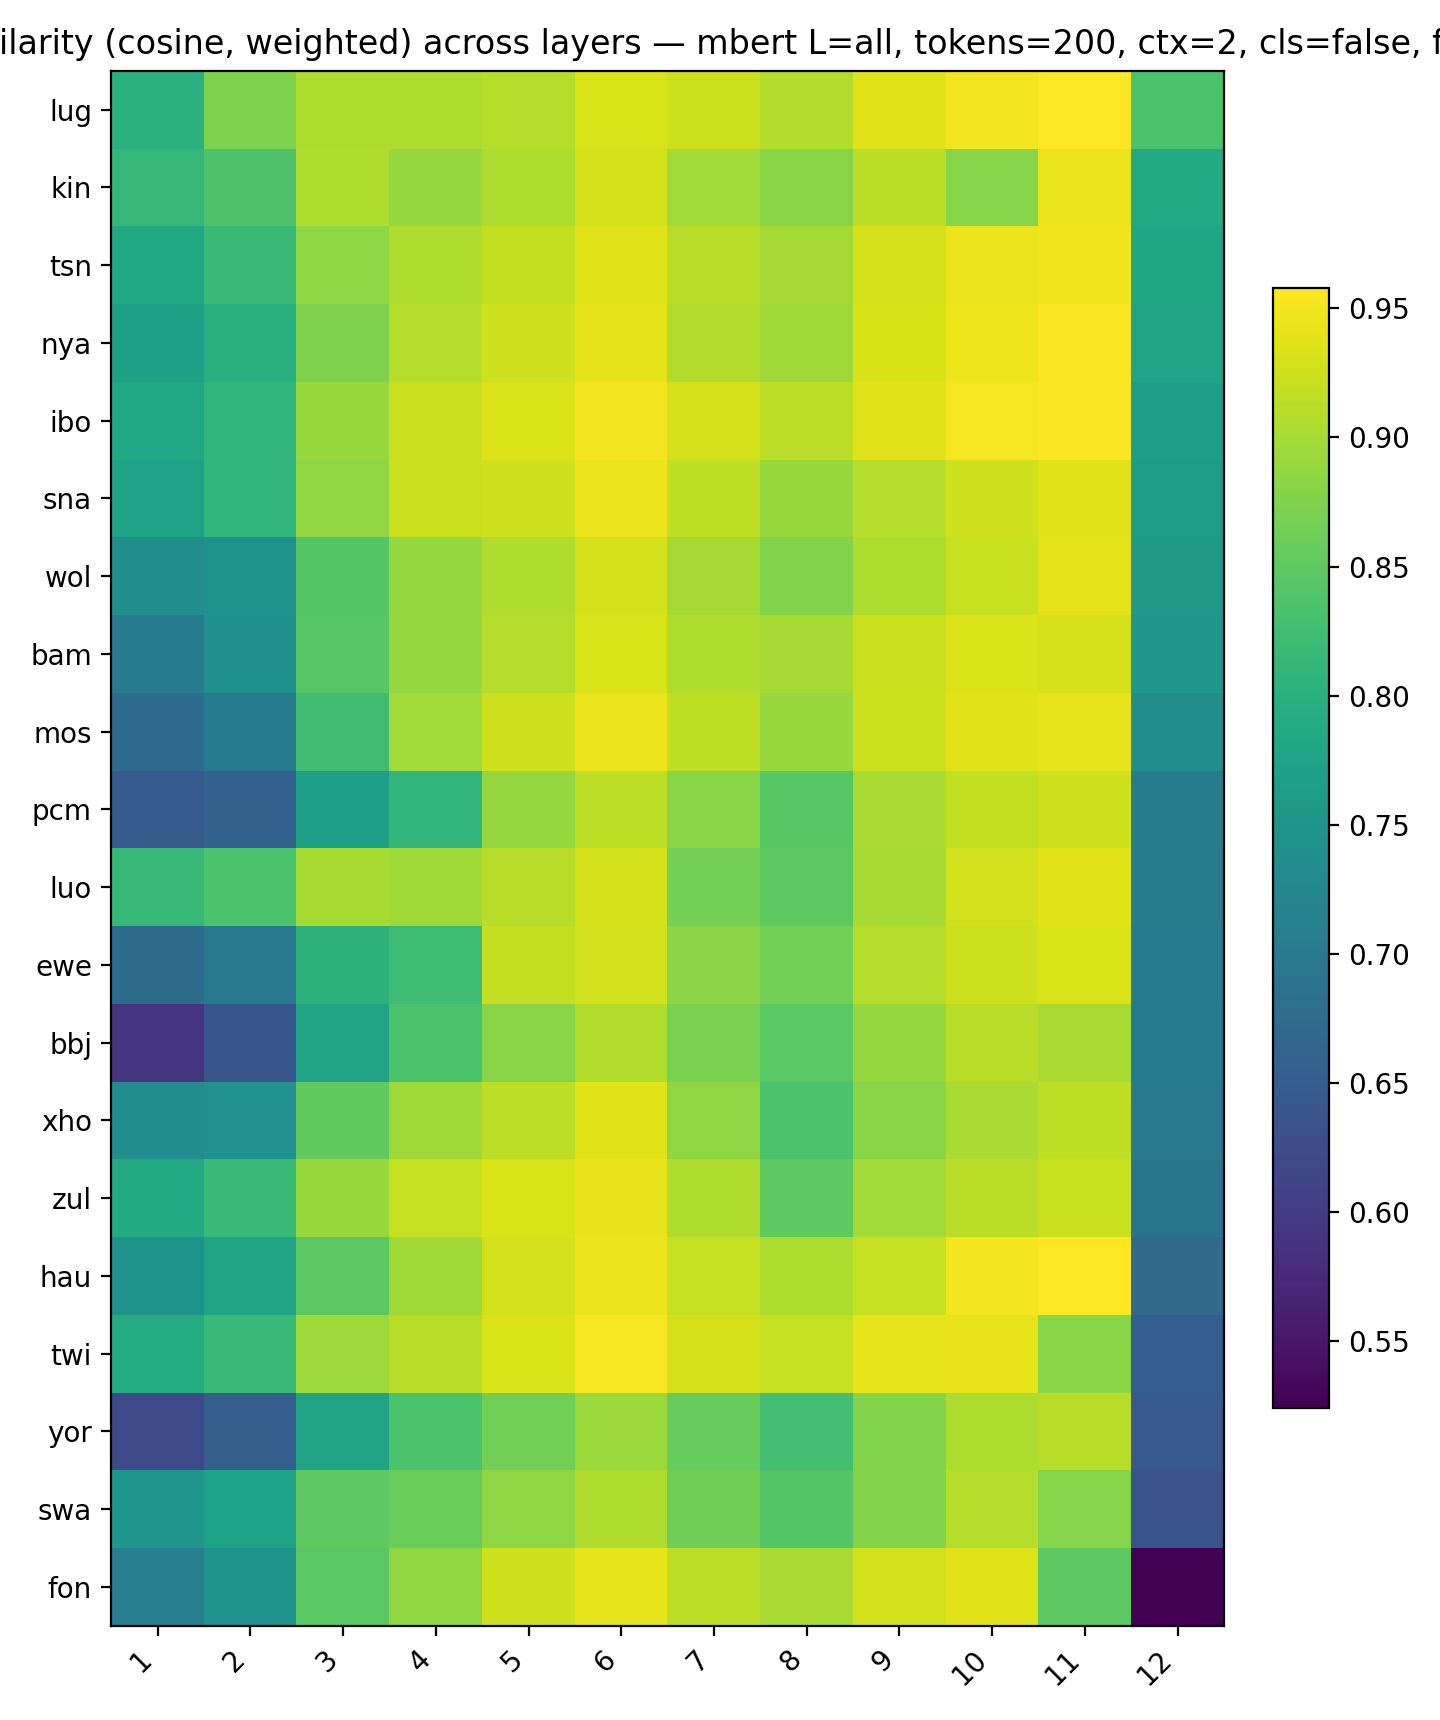

Source data for this figure (header and first rows):
, 1, 2, 3, 4, 5, 6, 7, 8, 9, 10, 11, 12
lug, 0.8018, 0.8741, 0.9051, 0.9041, 0.9091, 0.9339, 0.9245, 0.9077, 0.9374, 0.9503, 0.9577, 0.8346
kin, 0.8131, 0.8371, 0.9055, 0.8889, 0.9043, 0.9291, 0.8984, 0.8807, 0.9134, 0.8784, 0.9447, 0.7889
tsn, 0.7849, 0.816, 0.8833, 0.9068, 0.9183, 0.9371, 0.912, 0.8996, 0.9302, 0.9451, 0.9481, 0.7783
nya, 0.7719, 0.7983, 0.8733, 0.9096, 0.9272, 0.9394, 0.9082, 0.8959, 0.9307, 0.9467, 0.9549, 0.7772
ibo, 0.7845, 0.8099, 0.8907, 0.9238, 0.9348, 0.9495, 0.9291, 0.915, 0.9382, 0.9516, 0.9553, 0.7672
sna, 0.7739, 0.8089, 0.8864, 0.9234, 0.9271, 0.9452, 0.9161, 0.8915, 0.909, 0.9267, 0.9378, 0.764
wol, 0.7388, 0.7476, 0.8427, 0.8888, 0.9066, 0.9291, 0.8998, 0.8775, 0.9042, 0.9211, 0.9406, 0.7566
bam, 0.7028, 0.741, 0.8455, 0.8888, 0.9093, 0.9325, 0.9057, 0.8998, 0.9233, 0.9345, 0.9298, 0.7551
mos, 0.6761, 0.7007, 0.8255, 0.8976, 0.9264, 0.9444, 0.9164, 0.8914, 0.9249, 0.9386, 0.9414, 0.7391
pcm, 0.647, 0.6584, 0.7688, 0.8091, 0.8884, 0.9145, 0.8806, 0.8455, 0.9028, 0.9187, 0.9267, 0.7075
luo, 0.815, 0.8353, 0.9012, 0.8951, 0.9107, 0.9299, 0.8674, 0.848, 0.9016, 0.9281, 0.9363, 0.7059
ewe, 0.6775, 0.6996, 0.8045, 0.8235, 0.9182, 0.9277, 0.8829, 0.8646, 0.9094, 0.9255, 0.935, 0.7047
bbj, 0.5887, 0.6409, 0.7777, 0.8346, 0.8805, 0.9071, 0.87, 0.8464, 0.8886, 0.9104, 0.9028, 0.7034
xho, 0.7376, 0.744, 0.8523, 0.896, 0.9153, 0.9359, 0.8865, 0.8346, 0.8812, 0.9035, 0.916, 0.699
zul, 0.7893, 0.8164, 0.8913, 0.9203, 0.9339, 0.943, 0.9064, 0.8502, 0.8971, 0.9125, 0.9212, 0.6923
hau, 0.7463, 0.7768, 0.849, 0.8965, 0.9273, 0.945, 0.9194, 0.9042, 0.92, 0.9506, 0.9567, 0.6738
twi, 0.7912, 0.8185, 0.8941, 0.9104, 0.9327, 0.9511, 0.9299, 0.9196, 0.9424, 0.9439, 0.8808, 0.6543
yor, 0.6193, 0.6563, 0.778, 0.8343, 0.8651, 0.8926, 0.8571, 0.8283, 0.8767, 0.9043, 0.9104, 0.6457
swa, 0.7513, 0.7753, 0.8506, 0.8584, 0.8865, 0.9065, 0.8639, 0.8415, 0.8778, 0.9101, 0.8794, 0.6371
fon, 0.7095, 0.7463, 0.8465, 0.8866, 0.9269, 0.941, 0.9153, 0.9024, 0.9282, 0.9383, 0.849, 0.5242
